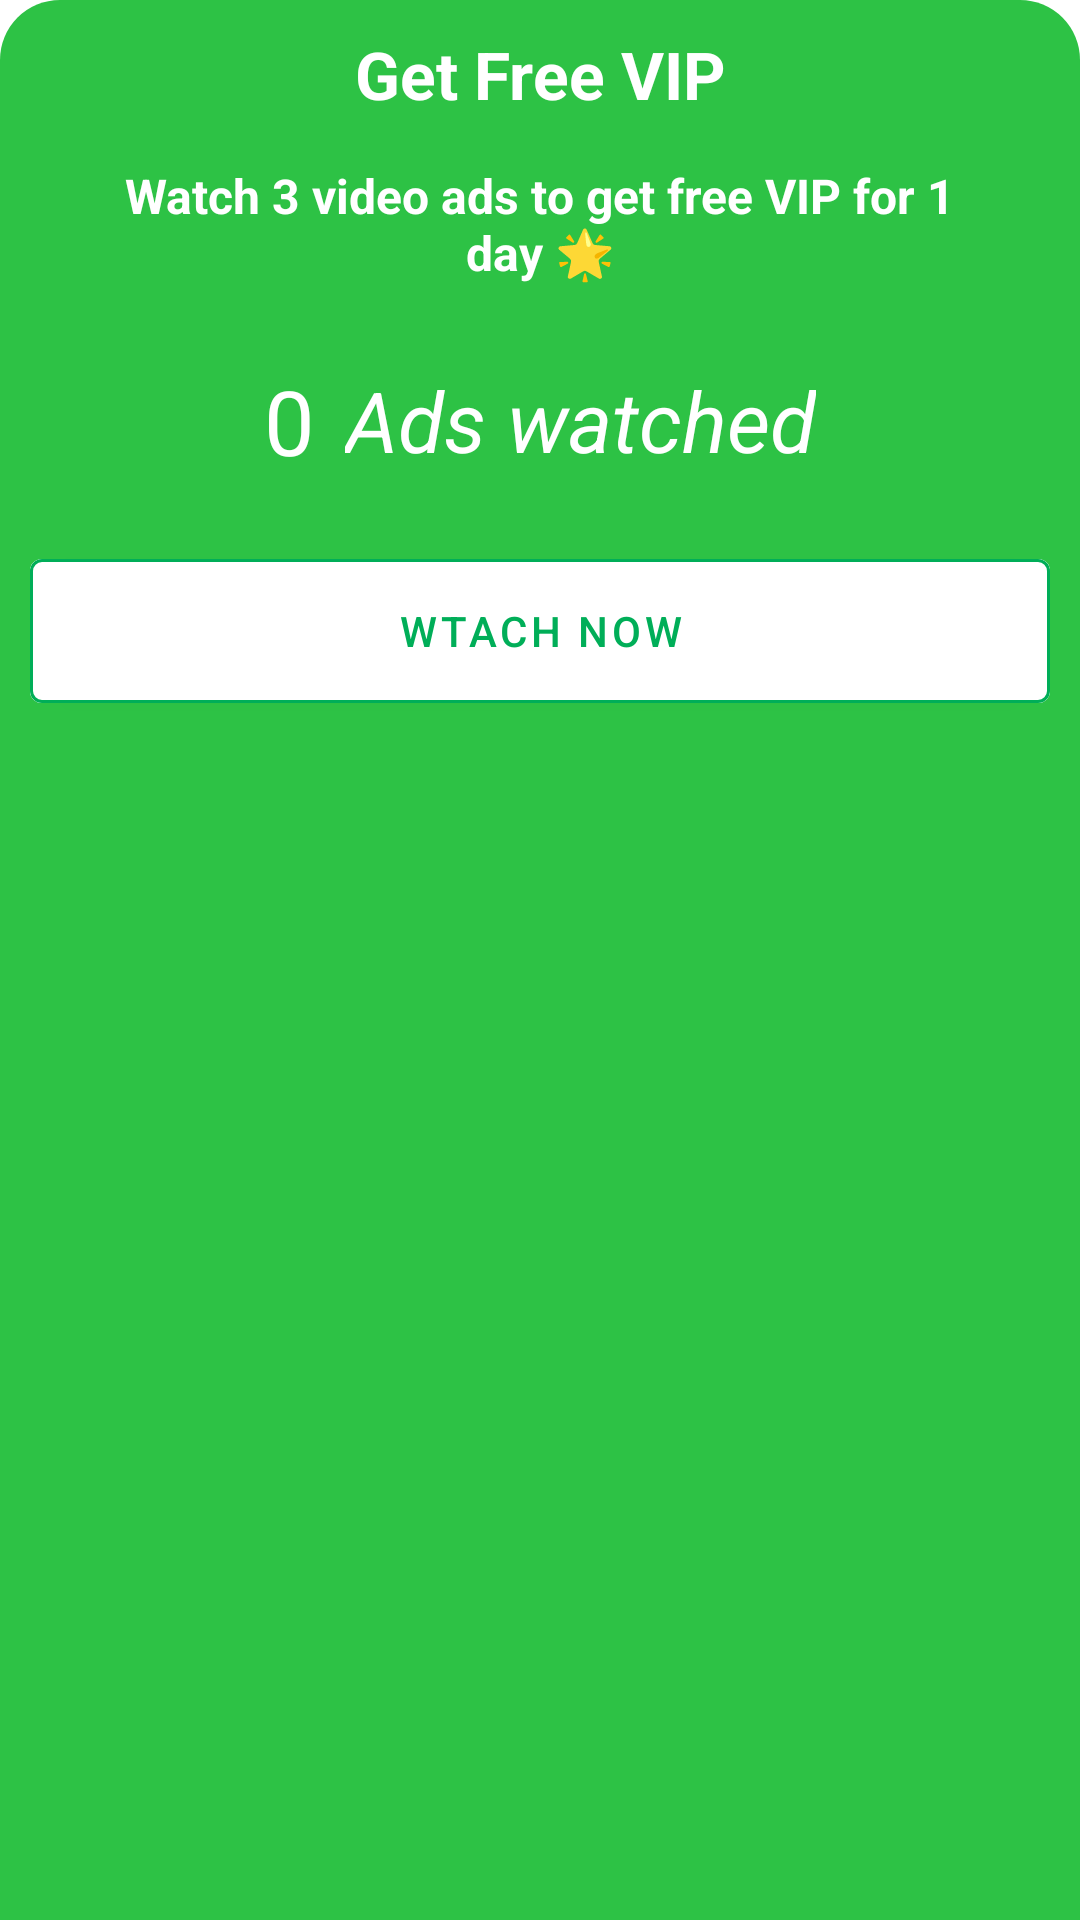

Android layout source for this screen:
<!-- AndroidManifest.xml: application theme Theme.PowerkingBettingTips -->
<!-- res/layout/bottom_sheet.xml -->
<?xml version="1.0" encoding="utf-8"?>
<LinearLayout xmlns:android="http://schemas.android.com/apk/res/android"
    xmlns:app="http://schemas.android.com/apk/res-auto"
    android:id="@+id/bottomSheet"
    android:orientation="vertical"
    android:layout_width="match_parent"
    android:layout_height="wrap_content"
    android:padding="10dp"
    android:background="@drawable/bottom_sheet_background">
    <TextView
        android:layout_width="match_parent"
        android:layout_height="wrap_content"
        android:text="Get Free VIP"
        android:textColor="@color/white"
        android:textSize="22sp"
        android:textStyle="bold"
        android:textAlignment="center"
        android:drawablePadding="20dp"
        app:drawableTint="@color/white"
        app:drawableStartCompat="@drawable/baseline_rocket_launch_24" />


    <TextView
        android:layout_width="match_parent"
        android:layout_height="wrap_content"
        android:layout_margin="15dp"
        android:text="Watch 3 video ads to get free VIP for 1  day 🌟"
        android:textAlignment="center"
        android:textColor="@color/white"
        android:textSize="16sp"
        android:textStyle="bold" />
    <LinearLayout
        android:layout_width="match_parent"
        android:layout_height="wrap_content"
        android:layout_marginVertical="10dp"
        android:orientation="horizontal"
        android:gravity="center">
        <TextView
            android:id="@+id/adsWatched"
            android:layout_width="wrap_content"
            android:layout_height="match_parent"
            android:text="0"
            android:textSize="30sp"
            android:gravity="center"
            android:textColor="@color/white"
            android:layout_marginHorizontal="5dp"/>
        <TextView
            android:layout_width="wrap_content"
            android:layout_height="match_parent"
            android:text="Ads watched"
            android:textSize="28sp"
            android:textStyle="italic"
            android:gravity="center"
            android:textColor="@color/white"
            android:layout_marginHorizontal="5dp"/>
    </LinearLayout>
    <com.google.android.material.button.MaterialButton
        android:id="@+id/btnCheckout"
        android:layout_width="match_parent"
        android:layout_height="60dp"
        android:text="Wtach Now"
        android:layout_marginVertical="10dp"
        android:drawableTint="@color/green"
        android:textColor="@color/green"
        android:backgroundTint="@color/white"
        app:strokeColor="@color/green"
        app:strokeWidth="1dp"/>
</LinearLayout>
<!-- resources referenced by this layout -->
<resources>
  <color name="green">#00ae58</color>
  <color name="white">#FFFFFFFF</color>
  <!-- drawable bottom_sheet_background (drawable) -->
  <?xml version="1.0" encoding="utf-8"?>
  <shape xmlns:android="http://schemas.android.com/apk/res/android">
      <solid android:color="@color/light_green" />
      <corners
          android:topRightRadius="20dp"
          android:topLeftRadius="20dp" />
  </shape>
  <style name="Theme.PowerkingBettingTips" parent="Theme.MaterialComponents.DayNight.NoActionBar">
          
          <item name="colorPrimary">@color/green</item>
          <item name="colorPrimaryVariant">@color/dark_green</item>
          <item name="colorOnPrimary">@color/white</item>
          
          <item name="colorSecondary">@color/light_green</item>
          <item name="colorSecondaryVariant">@color/dark_green</item>
          <item name="colorOnSecondary">@color/black</item>
          
          <item name="android:statusBarColor">?attr/colorPrimaryVariant</item>
          
          <item name="drawerItemBackground">@color/green</item>
          <item name="drawerItemColorChecked">@color/white</item>
          <item name="drawerItemColorNormal">@color/dark</item>
          <item name="navHeaderTitleColor">@color/white</item>
          <item name="navHeaderDescriptionColor">@color/dark_green</item>
          <item name="drawerBackground">@color/white</item>
  
      </style>
  <color name="light_green">#2dc245</color>
  <color name="dark_green">#007a37</color>
  <color name="black">#131313</color>
  <color name="dark">#3b3b3b</color>
</resources>
